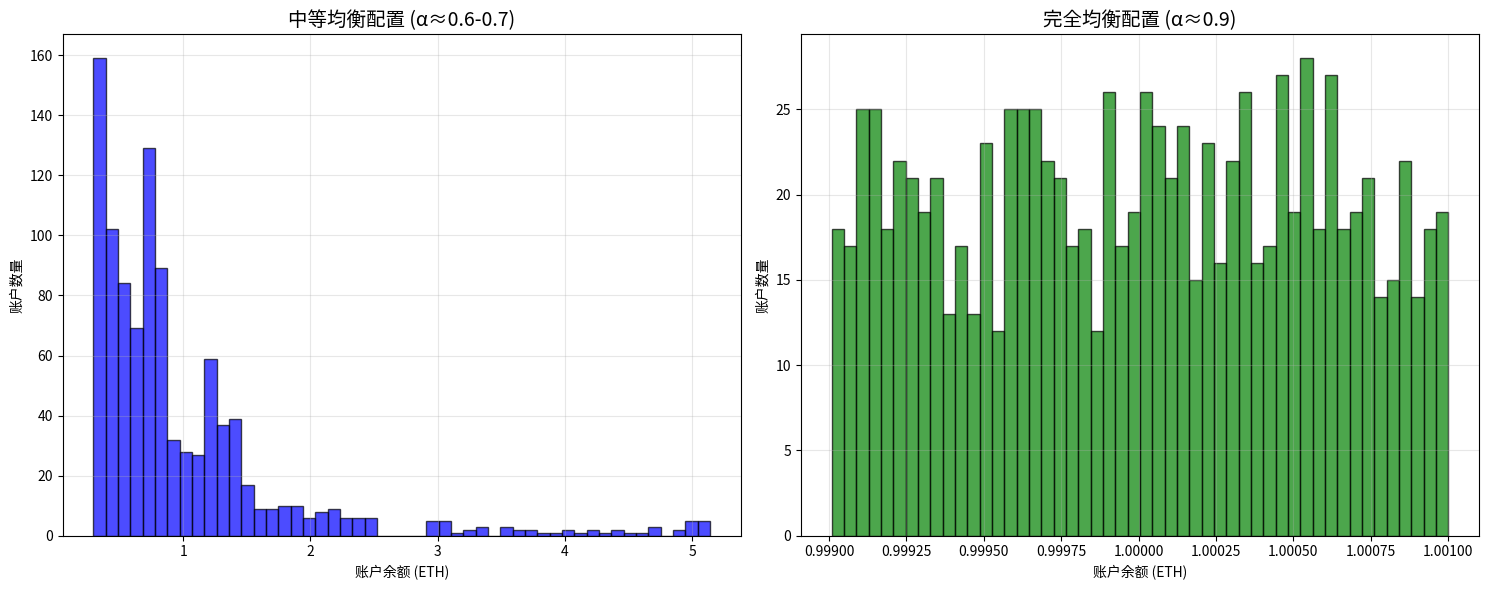

The script that saved this image:
import random
import matplotlib.pyplot as plt
import pandas as pd
import numpy as np

def generate_medium_balanced_distribution():
    """
    生成中等均衡配置 (α≈0.6-0.7)
    1000个用户，1000 ETH总量
    财富分布相对均衡，但仍有层次差异
    """
    print("=== 生成中等均衡配置 (α≈0.6-0.7) ===")
    
    # 定义中等均衡的层级结构
    # 避免极端集中，但保持一定层次性
    tiers = [
        # 格式: (账户数量, 总额ETH, 最小金额ETH, 最大金额ETH)
        (50, 200, 3, 5),      # 高级用户: 占20%资金
        (150, 250, 1.2, 2.8), # 中高级用户: 占25%资金  
        (300, 300, 0.8, 1.5), # 中级用户: 占30%资金
        (500, 250, 0.3, 0.8)  # 普通用户: 占25%资金
    ]
    
    all_balances = []
    
    for tier_idx, (num_accounts, total_eth, min_eth, max_eth) in enumerate(tiers):
        print(f"处理第{tier_idx+1}层: {num_accounts}个账户, 总额{total_eth} ETH")
        
        # 为每个层级生成余额
        tier_balances = []
        
        if num_accounts == 1:
            tier_balances = [total_eth]
        else:
            # 使用轻微的指数分布，避免过度集中
            decay_factor = 0.8 + tier_idx * 0.1  # 递增的衰减因子
            
            # 生成权重
            weights = []
            for i in range(num_accounts):
                weight = np.exp(-decay_factor * i / num_accounts)
                weights.append(weight)
            
            # 归一化权重
            weights = np.array(weights)
            weights = weights / weights.sum()
            
            # 分配金额
            tier_balances = weights * total_eth
            
            # 确保在指定范围内
            tier_balances = np.clip(tier_balances, min_eth, max_eth)
            
            # 重新调整总额
            current_sum = np.sum(tier_balances)
            tier_balances = tier_balances * (total_eth / current_sum)
        
        # 添加轻微随机扰动使分布更自然
        for i in range(len(tier_balances)):
            perturbation = random.uniform(-0.02, 0.02)
            tier_balances[i] = tier_balances[i] * (1 + perturbation)
            tier_balances[i] = max(tier_balances[i], 0.1)  # 确保最小值
        
        # 最终调整以确保总额正确
        current_sum = sum(tier_balances)
        tier_balances = [b * (total_eth / current_sum) for b in tier_balances]
        
        all_balances.extend(tier_balances)
    
    # 转换为Wei单位并排序
    all_balances_wei = [int(eth * 1e18) for eth in all_balances]
    all_balances_wei.sort(reverse=True)
    
    # 验证和统计
    total_accounts = len(all_balances_wei)
    total_eth_actual = sum(all_balances_wei) / 1e18
    max_balance = max(all_balances_wei) / 1e18
    min_balance = min(all_balances_wei) / 1e18
    
    print(f"\n中等均衡配置统计:")
    print(f"总账户数: {total_accounts}")
    print(f"总ETH: {total_eth_actual:.2f}")
    print(f"最大余额: {max_balance:.4f} ETH")
    print(f"最小余额: {min_balance:.4f} ETH")
    print(f"最大/最小比例: {max_balance/min_balance:.2f}")
    
    # 计算基尼系数估算α值
    alpha_estimate = calculate_asymmetry_parameter(all_balances_wei)
    print(f"估算α值: {alpha_estimate:.3f}")
    
    return all_balances_wei

def generate_fully_balanced_distribution():
    """
    生成完全均衡配置 (α≈0.9)
    1000个用户，1000 ETH总量
    每个用户持有1 ETH，完全均等分布
    """
    print("\n=== 生成完全均衡配置 (α≈0.9) ===")
    
    # 1000个用户，每人1 ETH
    num_accounts = 1000
    eth_per_account = 1.0
    
    all_balances_wei = []
    
    for i in range(num_accounts):
        # 添加极小的随机扰动以避免完全相同（模拟真实情况）
        perturbation = random.uniform(-0.001, 0.001)
        balance_eth = eth_per_account + perturbation
        balance_wei = int(balance_eth * 1e18)
        all_balances_wei.append(balance_wei)
    
    # 排序
    all_balances_wei.sort(reverse=True)
    
    # 确保总额正确
    current_total = sum(all_balances_wei)
    target_total = int(1000 * 1e18)  # 1000 ETH in Wei
    
    # 按比例调整
    if current_total != target_total:
        adjustment_factor = target_total / current_total
        all_balances_wei = [int(balance * adjustment_factor) for balance in all_balances_wei]
    
    # 验证和统计
    total_accounts = len(all_balances_wei)
    total_eth_actual = sum(all_balances_wei) / 1e18
    max_balance = max(all_balances_wei) / 1e18
    min_balance = min(all_balances_wei) / 1e18
    
    print(f"\n完全均衡配置统计:")
    print(f"总账户数: {total_accounts}")
    print(f"总ETH: {total_eth_actual:.2f}")
    print(f"最大余额: {max_balance:.6f} ETH")
    print(f"最小余额: {min_balance:.6f} ETH")
    print(f"最大/最小比例: {max_balance/min_balance:.6f}")
    
    # 计算α值
    alpha_estimate = calculate_asymmetry_parameter(all_balances_wei)
    print(f"估算α值: {alpha_estimate:.3f}")
    
    return all_balances_wei

def calculate_asymmetry_parameter(balances_wei):
    """
    计算不对称参数α的估算值
    α接近1表示高度对称，α接近0表示高度不对称
    """
    balances_eth = [b / 1e18 for b in balances_wei]
    n = len(balances_eth)
    
    if n <= 1:
        return 1.0
    
    # 计算标准差与均值的比值（变异系数）
    mean_balance = np.mean(balances_eth)
    std_balance = np.std(balances_eth)
    
    if mean_balance == 0:
        return 1.0
    
    cv = std_balance / mean_balance  # 变异系数
    
    # 将变异系数映射到α值 (0,1)
    # 变异系数越小，α值越大（越对称）
    alpha = 1 / (1 + cv * 2)  # 简单的映射函数
    
    return min(max(alpha, 0.0), 1.0)

def save_balances_to_file(balances, filename):
    """保存余额到文件"""
    with open(filename, 'w') as f:
        for balance in balances:
            f.write(f"{balance}\n")
    print(f"余额已保存到: {filename}")

def plot_distribution_comparison(medium_balances, full_balances):
    """绘制两种分布的对比图"""
    fig, (ax1, ax2) = plt.subplots(1, 2, figsize=(15, 6))
    
    # 转换为ETH单位
    medium_eth = [b / 1e18 for b in medium_balances]
    full_eth = [b / 1e18 for b in full_balances]
    
    # 中等均衡分布
    ax1.hist(medium_eth, bins=50, alpha=0.7, color='blue', edgecolor='black')
    ax1.set_title('中等均衡配置 (α≈0.6-0.7)', fontsize=14)
    ax1.set_xlabel('账户余额 (ETH)')
    ax1.set_ylabel('账户数量')
    ax1.grid(True, alpha=0.3)
    
    # 完全均衡分布
    ax2.hist(full_eth, bins=50, alpha=0.7, color='green', edgecolor='black')
    ax2.set_title('完全均衡配置 (α≈0.9)', fontsize=14)
    ax2.set_xlabel('账户余额 (ETH)')
    ax2.set_ylabel('账户数量')
    ax2.grid(True, alpha=0.3)
    
    plt.tight_layout()
    plt.savefig('balance_distribution_comparison.png', dpi=300, bbox_inches='tight')
    plt.show()
    print("分布对比图已保存到: balance_distribution_comparison.png")

def analyze_distribution_stats(balances, config_name):
    """分析分布统计信息"""
    balances_eth = [b / 1e18 for b in balances]
    balances_eth.sort(reverse=True)
    
    n = len(balances_eth)
    total = sum(balances_eth)
    
    print(f"\n=== {config_name} 详细统计 ===")
    print(f"总账户数: {n}")
    print(f"总ETH: {total:.2f}")
    
    # 分位数分析
    percentiles = [1, 5, 10, 25, 50, 75, 90, 95, 99]
    print("\n分位数分析:")
    for p in percentiles:
        idx = int(n * p / 100) - 1
        idx = max(0, min(idx, n-1))
        print(f"前{p}%账户最小余额: {balances_eth[idx]:.4f} ETH")
    
    # 财富集中度分析
    top_1_percent = int(n * 0.01)
    top_5_percent = int(n * 0.05)
    top_10_percent = int(n * 0.10)
    
    wealth_top_1 = sum(balances_eth[:top_1_percent])
    wealth_top_5 = sum(balances_eth[:top_5_percent])
    wealth_top_10 = sum(balances_eth[:top_10_percent])
    
    print(f"\n财富集中度:")
    print(f"前1%账户持有: {wealth_top_1:.2f} ETH ({wealth_top_1/total*100:.1f}%)")
    print(f"前5%账户持有: {wealth_top_5:.2f} ETH ({wealth_top_5/total*100:.1f}%)")
    print(f"前10%账户持有: {wealth_top_10:.2f} ETH ({wealth_top_10/total*100:.1f}%)")

def main():
    """主函数"""
    random.seed(42)  # 确保结果可重现
    np.random.seed(42)
        
    # 生成中等均衡配置
    medium_balances = generate_medium_balanced_distribution()
    save_balances_to_file(medium_balances, 'brokerBalance_medium_balanced.txt')
    analyze_distribution_stats(medium_balances, "中等均衡配置")
    
    print("\n" + "="*60 + "\n")
    
    # 生成完全均衡配置  
    full_balances = generate_fully_balanced_distribution()
    save_balances_to_file(full_balances, 'brokerBalance_fully_balanced.txt')
    analyze_distribution_stats(full_balances, "完全均衡配置")
    
    # 绘制对比图
    plot_distribution_comparison(medium_balances, full_balances)
    
    print("\n" + "="*60)
    print("配置生成完成！")
    print("文件输出:")
    print("- brokerBalance_medium_balanced.txt (中等均衡配置)")
    print("- brokerBalance_fully_balanced.txt (完全均衡配置)")
    print("- balance_distribution_comparison.png (分布对比图)")

if __name__ == "__main__":
    main()
